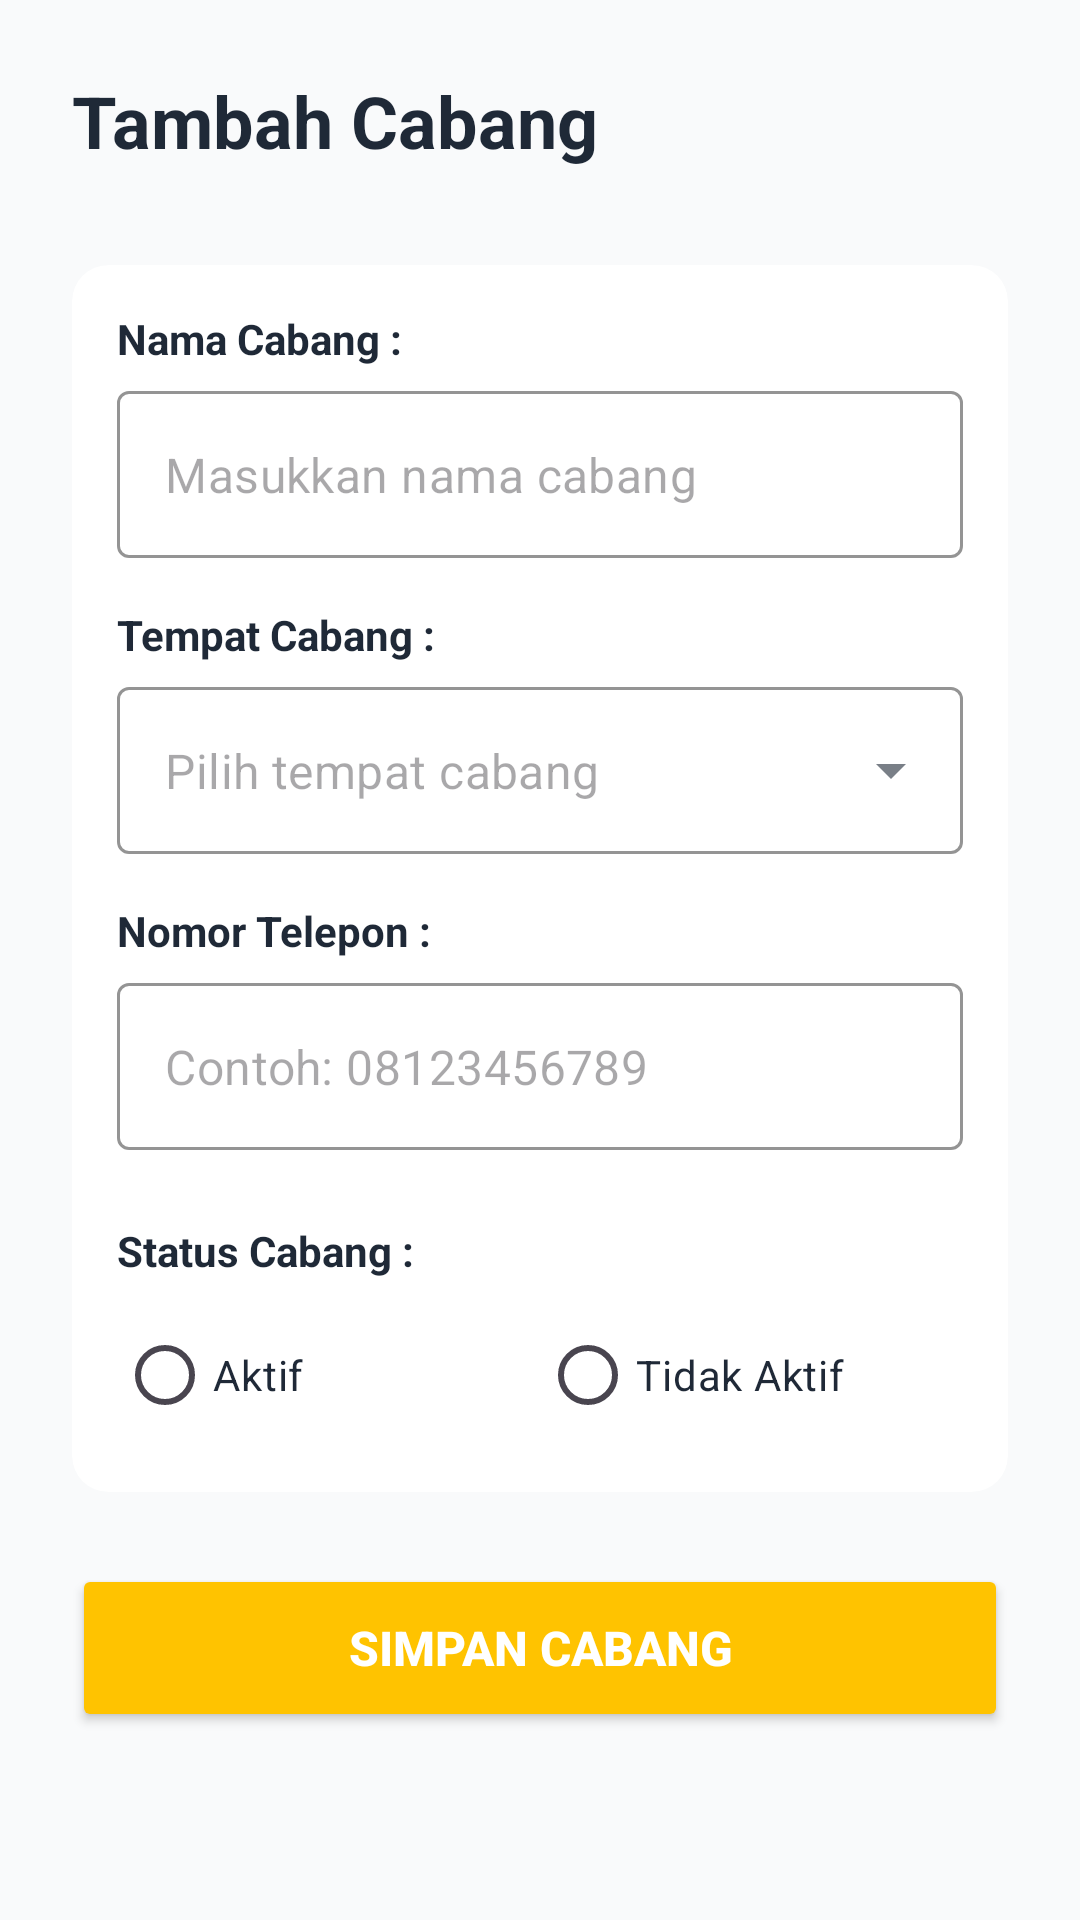

Layout XML and referenced resources for this Android screen:
<!-- AndroidManifest.xml: application theme Theme.Semester2 -->
<!-- res/layout/activity_cabang.xml -->
<?xml version="1.0" encoding="utf-8"?>
<ScrollView xmlns:android="http://schemas.android.com/apk/res/android"
    xmlns:app="http://schemas.android.com/apk/res-auto"
    android:id="@+id/main_cabang"
    android:layout_width="match_parent"
    android:layout_height="match_parent"
    android:background="@color/bg_color"
    android:fillViewport="true">

    <LinearLayout
        android:layout_width="match_parent"
        android:layout_height="wrap_content"
        android:orientation="vertical"
        android:padding="24dp">

        <TextView
            android:id="@+id/tvTitleCabang"
            android:layout_width="wrap_content"
            android:layout_height="wrap_content"
            android:text="Tambah Cabang"
            android:textSize="24sp"
            android:textColor="@color/text_primary"
            android:textStyle="bold"
            android:layout_marginBottom="32dp"/>

        <androidx.cardview.widget.CardView
            android:layout_width="match_parent"
            android:layout_height="wrap_content"
            app:cardCornerRadius="12dp"
            app:cardElevation="0dp"
            android:backgroundTint="@color/card_bg_color">

            <LinearLayout
                android:layout_width="match_parent"
                android:layout_height="wrap_content"
                android:orientation="vertical"
                android:padding="15dp">

                <TextView
                    android:layout_width="wrap_content"
                    android:layout_height="wrap_content"
                    android:text="Nama Cabang :"
                    android:textColor="@color/text_primary"
                    android:textStyle="bold"
                    android:layout_marginBottom="8dp"/>

                <com.google.android.material.textfield.TextInputLayout
                    style="@style/Widget.MaterialComponents.TextInputLayout.OutlinedBox"
                    android:layout_width="match_parent"
                    android:layout_height="wrap_content"
                    app:boxStrokeColor="#10B981"
                    app:hintEnabled="false">

                    <com.google.android.material.textfield.TextInputEditText
                        android:id="@+id/etNamaCabang"
                        android:layout_width="match_parent"
                        android:layout_height="wrap_content"
                        android:hint="Masukkan nama cabang"
                        android:inputType="textCapWords"
                        android:textColor="@color/text_primary"/>
                </com.google.android.material.textfield.TextInputLayout>

                <TextView
                    android:layout_width="wrap_content"
                    android:layout_height="wrap_content"
                    android:text="Tempat Cabang :"
                    android:textColor="@color/text_primary"
                    android:textStyle="bold"
                    android:layout_marginTop="16dp"
                    android:layout_marginBottom="8dp"/>

                <com.google.android.material.textfield.TextInputLayout
                    style="@style/Widget.MaterialComponents.TextInputLayout.OutlinedBox.ExposedDropdownMenu"
                    android:layout_width="match_parent"
                    android:layout_height="wrap_content"
                    app:boxStrokeColor="#10B981"
                    app:hintEnabled="false">

                    <AutoCompleteTextView
                        android:id="@+id/spAlamatCabang"
                        android:layout_width="match_parent"
                        android:layout_height="wrap_content"
                        android:hint="Pilih tempat cabang"
                        android:inputType="none"
                        android:textColor="@color/text_primary" />
                </com.google.android.material.textfield.TextInputLayout>

                <TextView
                    android:layout_width="wrap_content"
                    android:layout_height="wrap_content"
                    android:text="Nomor Telepon :"
                    android:textColor="@color/text_primary"
                    android:textStyle="bold"
                    android:layout_marginTop="16dp"
                    android:layout_marginBottom="8dp"/>

                <com.google.android.material.textfield.TextInputLayout
                    style="@style/Widget.MaterialComponents.TextInputLayout.OutlinedBox"
                    android:layout_width="match_parent"
                    android:layout_height="wrap_content"
                    app:boxStrokeColor="#10B981"
                    app:hintEnabled="false">

                    <com.google.android.material.textfield.TextInputEditText
                        android:id="@+id/etTelpCabang"
                        android:layout_width="match_parent"
                        android:layout_height="wrap_content"
                        android:hint="Contoh: 08123456789"
                        android:inputType="phone"
                        android:textColor="@color/text_primary"/>
                </com.google.android.material.textfield.TextInputLayout>

                <TextView
                    android:layout_width="wrap_content"
                    android:layout_height="wrap_content"
                    android:text="Status Cabang :"
                    android:textColor="@color/text_primary"
                    android:textStyle="bold"
                    android:layout_marginTop="24dp"
                    android:layout_marginBottom="8dp"/>

                <RadioGroup
                    android:id="@+id/radioGroupStatusCabang"
                    android:layout_width="match_parent"
                    android:layout_height="wrap_content"
                    android:orientation="horizontal">

                    <RadioButton
                        android:id="@+id/rbAktifCabang"
                        android:layout_width="0dp"
                        android:layout_height="wrap_content"
                        android:layout_weight="1"
                        android:buttonTint="#10B981"
                        android:text="Aktif"
                        android:textColor="@color/text_primary" />

                    <RadioButton
                        android:id="@+id/rbTidakAktifCabang"
                        android:layout_width="0dp"
                        android:layout_height="wrap_content"
                        android:layout_weight="1"
                        android:text="Tidak Aktif"
                        android:textColor="@color/text_primary"
                        android:buttonTint="#EF4444"/>
                </RadioGroup>

            </LinearLayout>
        </androidx.cardview.widget.CardView>

        <Button
            android:id="@+id/btnSimpanCabang"
            android:layout_width="match_parent"
            android:layout_height="56dp"
            android:layout_marginTop="24dp"
            android:backgroundTint="#FFc300"
            android:text="Simpan Cabang"
            android:textColor="#FFFFFF"
            android:textSize="16sp"
            android:textStyle="bold"
            app:cornerRadius="12dp" />

        <Button
            android:id="@+id/btnHapusCabang"
            android:layout_width="match_parent"
            android:layout_height="56dp"
            android:layout_marginTop="12dp"
            android:backgroundTint="#EF4444"
            android:text="Hapus Cabang"
            android:textColor="#FFFFFF"
            android:textSize="16sp"
            android:textStyle="bold"
            android:visibility="gone"
            app:cornerRadius="12dp" />

    </LinearLayout>
</ScrollView>
<!-- resources referenced by this layout -->
<resources>
  <color name="bg_color">#F9FAFB</color>
  <color name="card_bg_color">#FFFFFF</color>
  <color name="text_primary">#1F2937</color>
  <style name="Theme.Semester2" parent="Base.Theme.Semester2" />
  <style name="Base.Theme.Semester2" parent="Theme.Material3.DayNight.NoActionBar">
          
          <item name="colorPrimary">@color/accent_yellow</item>
          <item name="colorOnPrimary">@color/white</item>
          <item name="colorPrimaryContainer">@color/icon_bg_yellow</item>
          <item name="colorOnPrimaryContainer">@color/text_primary</item>
  
          
          <item name="colorSecondary">@color/accent_green</item>
          <item name="colorSecondaryContainer">@color/icon_bg_green</item>
          <item name="colorTertiary">@color/accent_blue</item>
          <item name="colorTertiaryContainer">@color/icon_bg_blue</item>
  
          
          <item name="android:windowBackground">@color/bg_color</item>
          <item name="colorSurface">@color/card_bg_color</item>
          <item name="colorOnSurface">@color/text_primary</item>
          <item name="colorSurfaceVariant">@color/card_bg_color</item>
          
          
          <item name="android:statusBarColor">@android:color/transparent</item>
          <item name="android:windowLightStatusBar">true</item>
      </style>
  <color name="accent_yellow">#FFC300</color>
  <color name="white">#FFFFFFFF</color>
  <color name="icon_bg_yellow">#FEF3C7</color>
  <color name="accent_green">#10B981</color>
  <color name="icon_bg_green">#E8F5E9</color>
  <color name="accent_blue">#3B82F6</color>
  <color name="icon_bg_blue">#E0F2FE</color>
</resources>
